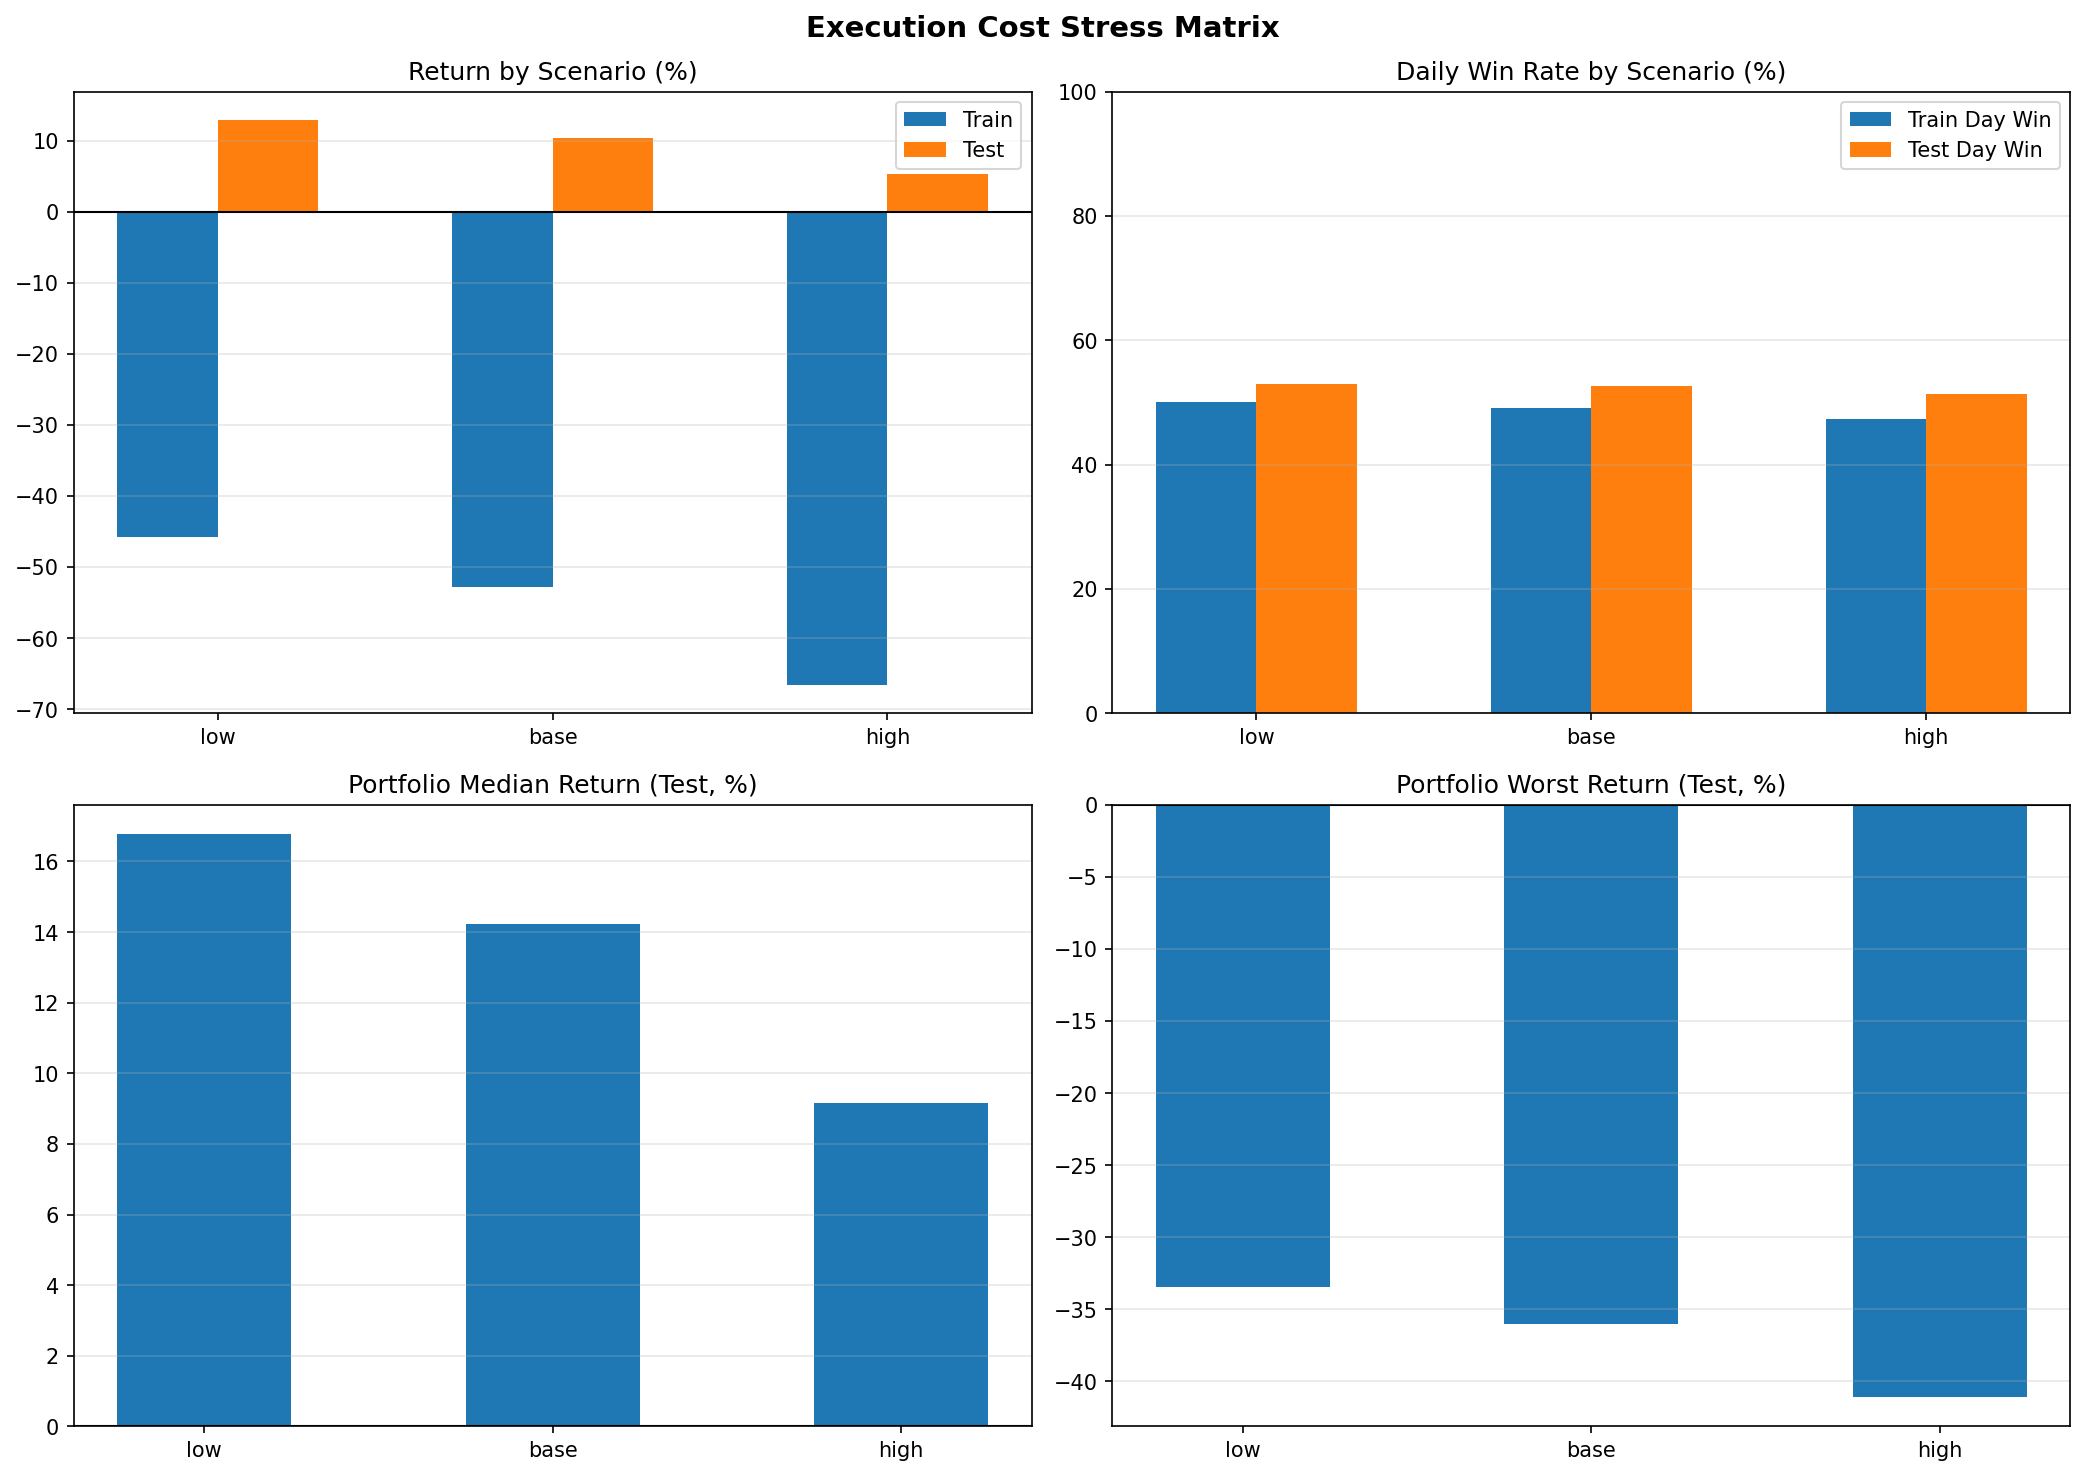

The data file committed next to this chart (first rows):
scenario, cost_multiplier, spread_bps_per_side, slippage_bps_per_side, stop_extra_slippage_bps, train_return_pct, test_return_pct, train_daily_win_rate_pct, test_daily_win_rate_pct, train_position_win_rate_pct, test_position_win_rate_pct, test_max_drawdown_pct, portfolio_positive_ratio_pct, portfolio_median_return_pct, portfolio_worst_return_pct
low, 0.5, 1.0, 1.5, 4.0, -45.83, 12.93, 50.0, 52.94, 50.14, 52.47, -27.57, 73.33, 16.77, -33.47
base, 1.0, 2.0, 3.0, 8.0, -52.75, 10.4, 49.13, 52.55, 49.64, 52.07, -28.76, 66.67, 14.23, -36.01
high, 2.0, 4.0, 6.0, 16.0, -66.59, 5.327, 47.4, 51.37, 49.21, 51.68, -31.2, 60.0, 9.164, -41.08
